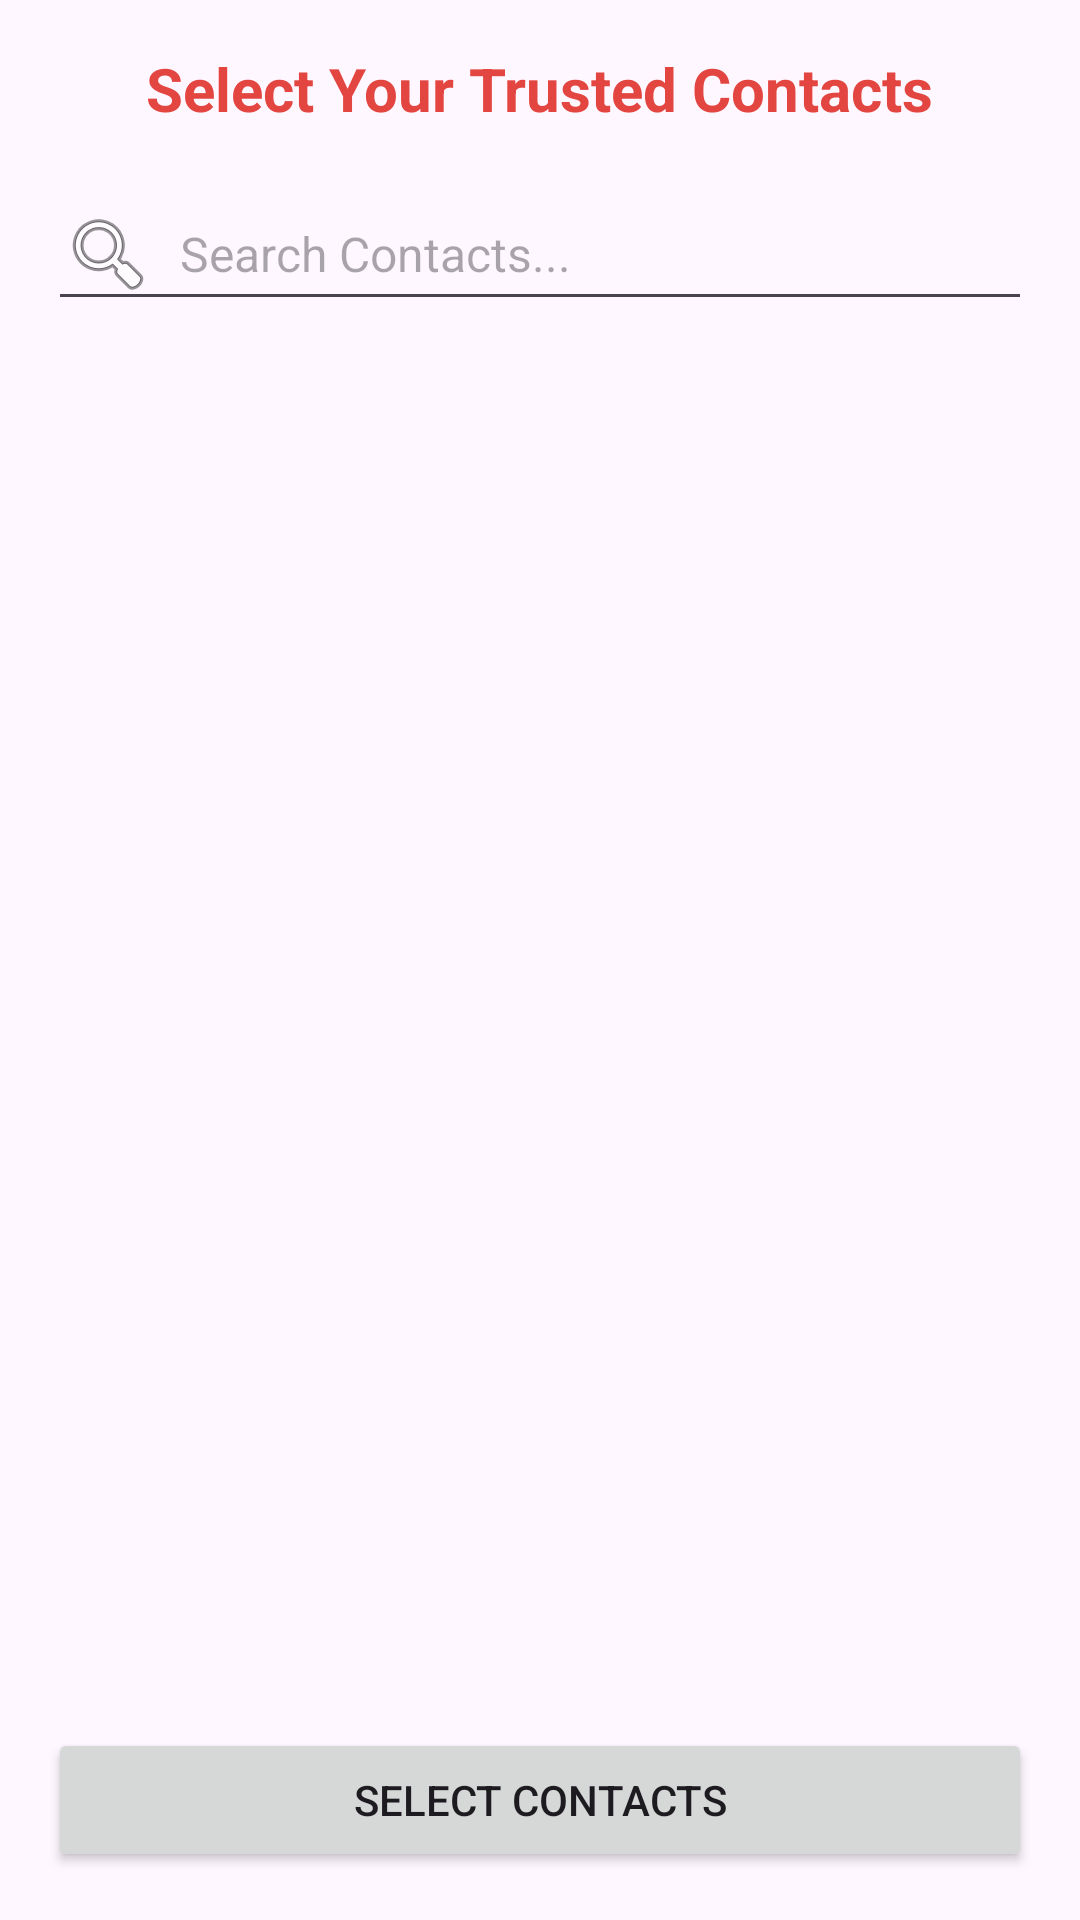

Write the Android layout XML for this screen, with the resource values it uses.
<!-- AndroidManifest.xml: application theme Theme.SafetyNova -->
<!-- res/layout/activity_trusted_contacts_select.xml -->
<?xml version="1.0" encoding="utf-8"?>
<LinearLayout xmlns:android="http://schemas.android.com/apk/res/android"
    android:layout_width="match_parent"
    android:layout_height="match_parent"
    xmlns:tools="http://schemas.android.com/tools"
    android:orientation="vertical"
    android:padding="16dp"
    android:background="@drawable/city"
    tools:context=".TrustedContactsSelect">

    <FrameLayout
        android:id="@+id/fragment_container"
        android:layout_width="match_parent"
        android:layout_height="match_parent"
        android:layout_marginTop="16dp"
        android:visibility="gone" />

    <TextView
        android:layout_width="wrap_content"
        android:layout_height="wrap_content"
        android:text="Select Your Trusted Contacts"
        android:textColor="#e34540"
        android:textSize="20sp"
        android:textStyle="bold"
        android:layout_gravity="center_horizontal" />

    <EditText
        android:id="@+id/searchEditText"
        android:layout_width="match_parent"
        android:layout_height="48dp"
        android:hint="Search Contacts..."
        android:textSize="16sp"
        android:layout_marginTop="16dp"
        android:drawableStart="@android:drawable/ic_menu_search"
        android:drawablePadding="8dp" />

    <ListView
        android:id="@+id/contactsListView"
        android:layout_width="match_parent"
        android:layout_height="0dp"
        android:layout_weight="1"
        android:layout_marginTop="16dp"
        android:choiceMode="multipleChoice" />

    <Button
        android:id="@+id/selectButton"
        android:layout_width="match_parent"
        android:layout_height="wrap_content"
        android:text="Select Contacts"
        android:layout_marginTop="16dp" />
</LinearLayout>
<!-- resources referenced by this layout -->
<resources>
  <style name="Theme.SafetyNova" parent="Base.Theme.SafetyNova" />
  <style name="Base.Theme.SafetyNova" parent="Theme.Material3.DayNight.NoActionBar">
          <item name="colorPrimary">@color/red</item>
          <item name="colorPrimaryContainer">@color/red</item>
      </style>
  <color name="red">#a81c07</color>
</resources>
